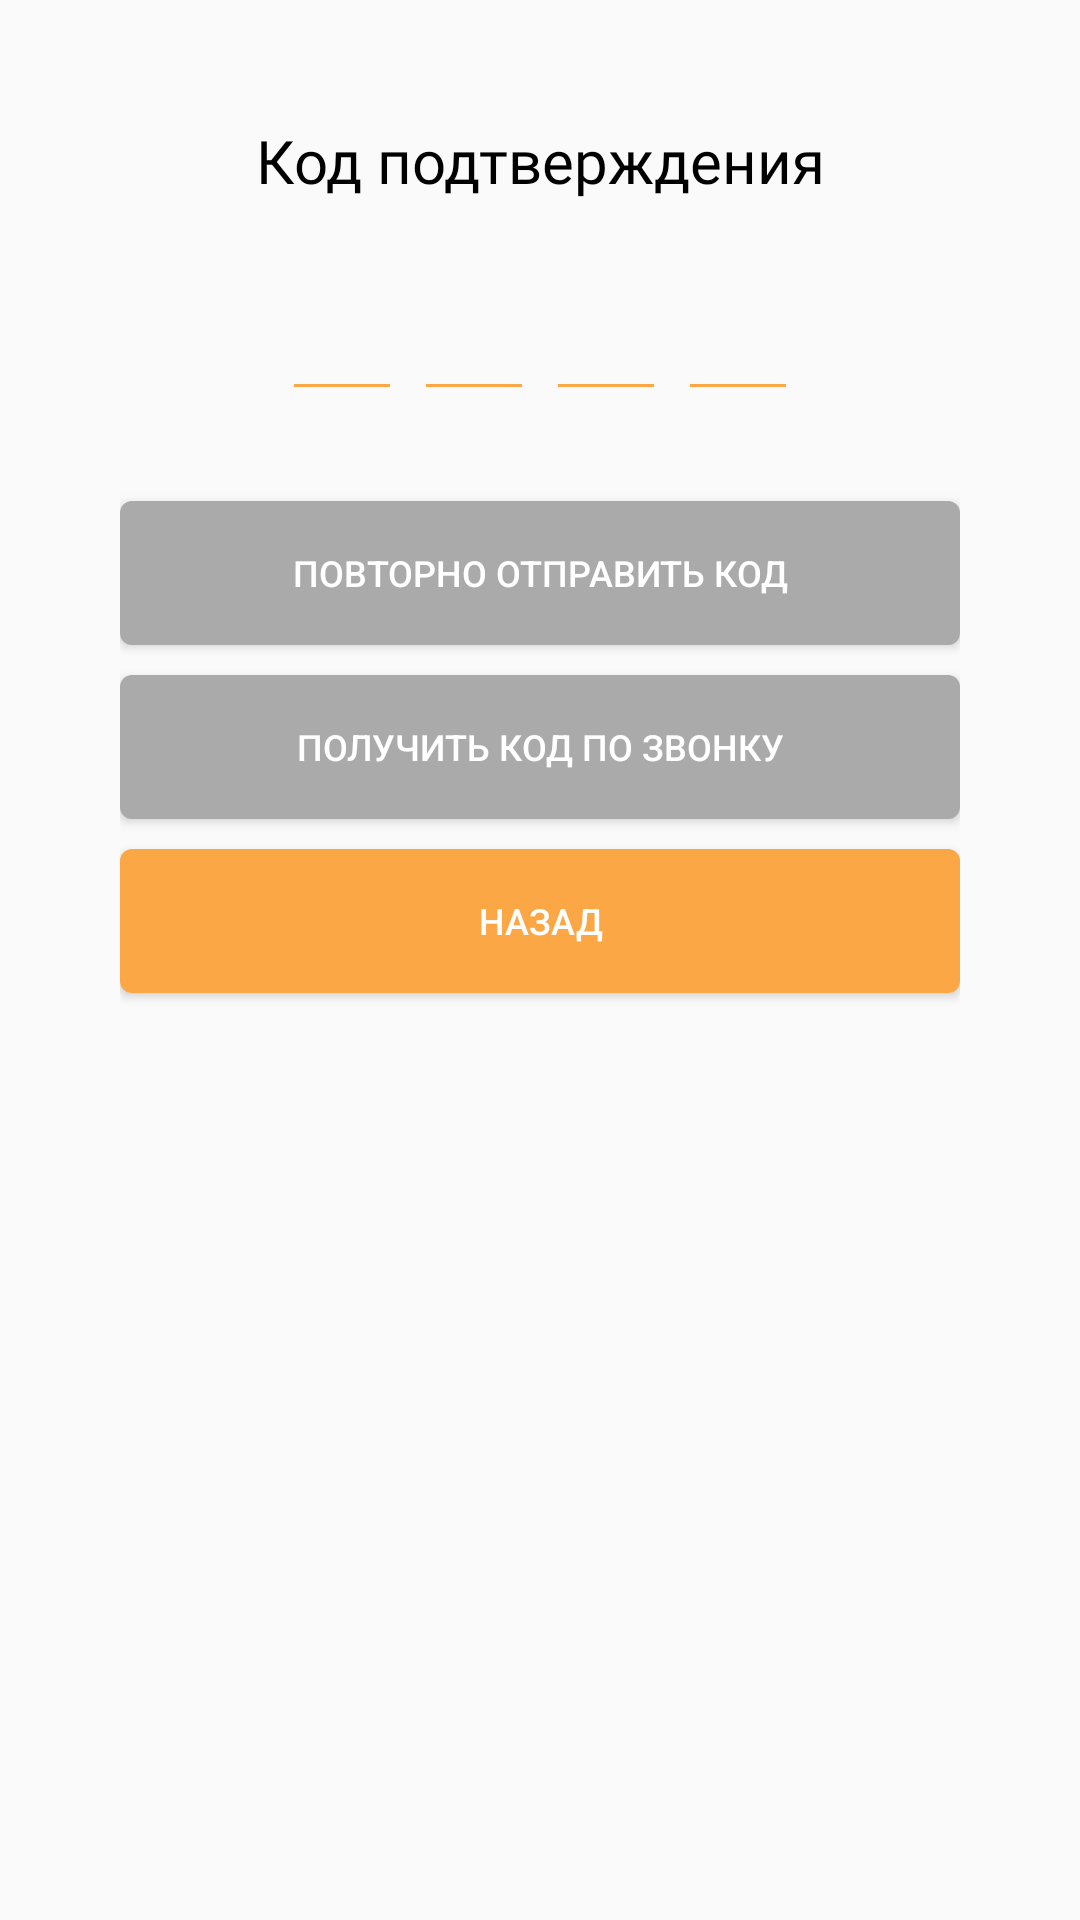

Write the Android layout XML for this screen, with the resource values it uses.
<!-- AndroidManifest.xml: application theme Theme.Bikli -->
<!-- res/layout/code_dialoge_fragment.xml -->
<?xml version="1.0" encoding="utf-8"?>
<LinearLayout xmlns:android="http://schemas.android.com/apk/res/android"
    android:layout_width="match_parent"
    android:layout_height="match_parent"
    android:orientation="vertical"
    android:paddingHorizontal="40dp"
    android:paddingVertical="20dp"
    xmlns:tools="http://schemas.android.com/tools"
    >

    <TextView
        android:layout_width="match_parent"
        android:layout_height="wrap_content"
        android:text="Код подтверждения"
        android:textSize="20sp"
        android:textColor="@color/black"
        android:layout_gravity="center"
        android:fontFamily="@font/roboto_medium"
        android:layout_marginTop="20sp"
        android:gravity="center"
        />

    <LinearLayout
        android:layout_width="match_parent"
        android:layout_height="wrap_content"
        android:orientation="horizontal"
        android:gravity="center"
        android:layout_marginTop="20dp"
        >

        <EditText
            android:id="@+id/code_number_1"
            android:layout_width="40dp"
            android:layout_height="50dp"
            android:imeOptions="actionNext"
            android:importantForAutofill="no"
            android:gravity="center"
            android:inputType="number"
            android:maxLength="1"
            android:textColor="@color/black"
            android:textSize="24sp"
            android:textStyle="bold"
            tools:ignore= "LabelFor"
            android:textColorHighlight="@color/primary_bikli_orange"
            android:textCursorDrawable="@color/primary_bikli_orange"
            android:backgroundTint="@color/primary_bikli_orange"
            />

        <EditText
            android:id="@+id/code_number_2"
            android:layout_marginStart="4dp"
            android:layout_width="40dp"
            android:layout_height="50dp"
            android:imeOptions="actionNext"
            android:importantForAutofill="no"
            android:gravity="center"
            android:inputType="number"
            android:maxLength="1"
            android:textColor="@color/black"
            android:textSize="24sp"
            android:textStyle="bold"
            tools:ignore= "LabelFor"
            android:textCursorDrawable="@color/primary_bikli_orange"
            android:backgroundTint="@color/primary_bikli_orange"
            />

        <EditText
            android:id="@+id/code_number_3"
            android:layout_marginStart="4dp"
            android:layout_width="40dp"
            android:layout_height="50dp"
            android:imeOptions="actionNext"
            android:importantForAutofill="no"
            android:gravity="center"
            android:inputType="number"
            android:maxLength="1"
            android:textColor="@color/black"
            android:textSize="24sp"
            android:textStyle="bold"
            tools:ignore= "LabelFor"
            android:textCursorDrawable="@color/primary_bikli_orange"
            android:backgroundTint="@color/primary_bikli_orange"
            />

        <EditText
            android:id="@+id/code_number_4"
            android:layout_marginStart="4dp"
            android:layout_width="40dp"
            android:layout_height="50dp"
            android:imeOptions="actionNext"
            android:importantForAutofill="no"
            android:gravity="center"
            android:inputType="number"
            android:maxLength="1"
            android:textColor="@color/black"
            android:textSize="24sp"
            android:textStyle="bold"
            tools:ignore= "LabelFor"
            android:textCursorDrawable="@color/primary_bikli_orange"
            android:backgroundTint="@color/primary_bikli_orange"
            />


    </LinearLayout>

    <Button
        android:layout_width="match_parent"
        android:layout_height="wrap_content"
        android:text="Повторно отправить код"
        android:textColor="@color/white"
        android:layout_gravity="center"
        android:gravity="center"
        android:textSize="12sp"
        android:background="@drawable/bg_code_dialoge_button"
        android:layout_marginTop="30dp"

        />

    <Button
        android:layout_width="match_parent"
        android:layout_height="wrap_content"
        android:text="Получить код по звонку"
        android:textColor="@color/white"
        android:layout_gravity="center"
        android:gravity="center"
        android:textSize="12sp"
        android:background="@drawable/bg_code_dialoge_button"
        android:layout_marginTop="10dp"
        />

    <Button
        android:id="@+id/code_dialog_fragment_back_button"
        android:layout_width="match_parent"
        android:layout_height="wrap_content"
        android:text="Назад"
        android:textColor="@color/white"
        android:layout_gravity="center"
        android:gravity="center"
        android:textSize="12sp"
        android:background="@drawable/bg_activity_registration_reg_button"
        android:layout_marginTop="10dp"
        android:layout_marginBottom="20dp"
        />

</LinearLayout>
<!-- resources referenced by this layout -->
<resources>
  <color name="black">#FF000000</color>
  <color name="primary_bikli_orange">#FBA745</color>
  <color name="white">#FFFFFFFF</color>
  <!-- drawable bg_activity_registration_reg_button (drawable) -->
  <?xml version="1.0" encoding="utf-8"?>
  <shape xmlns:android="http://schemas.android.com/apk/res/android"
      android:shape="rectangle">
  
      <solid
          android:color="@color/primary_bikli_orange"/>
  
      <corners
          android:radius="4dp"/>
  
  
  
  
  
  </shape>
  <!-- drawable bg_code_dialoge_button (drawable) -->
  <?xml version="1.0" encoding="utf-8"?>
  <shape xmlns:android="http://schemas.android.com/apk/res/android"
      android:shape="rectangle">
  
      <solid
          android:color="@android:color/darker_gray"/>
  
      <corners
          android:radius="4dp"/>
  
      
      
      
  
  </shape>
  <style name="Theme.Bikli" parent="Theme.AppCompat.Light.NoActionBar">
          
          <item name="colorPrimary">@color/bikli_status_bar</item>
          <item name="colorPrimaryVariant">@color/bikli_status_bar</item>
          <item name="colorOnPrimary">@color/white</item>
          
          <item name="colorSecondary">@color/teal_200</item>
          <item name="colorSecondaryVariant">@color/teal_700</item>
          <item name="colorOnSecondary">@color/black</item>
          
          <item name="android:statusBarColor" tools:targetApi="l">?attr/colorPrimaryVariant</item>
          
      </style>
  <color name="bikli_status_bar">#FFB155</color>
  <color name="teal_200">#FF03DAC5</color>
  <color name="teal_700">#FF018786</color>
</resources>
